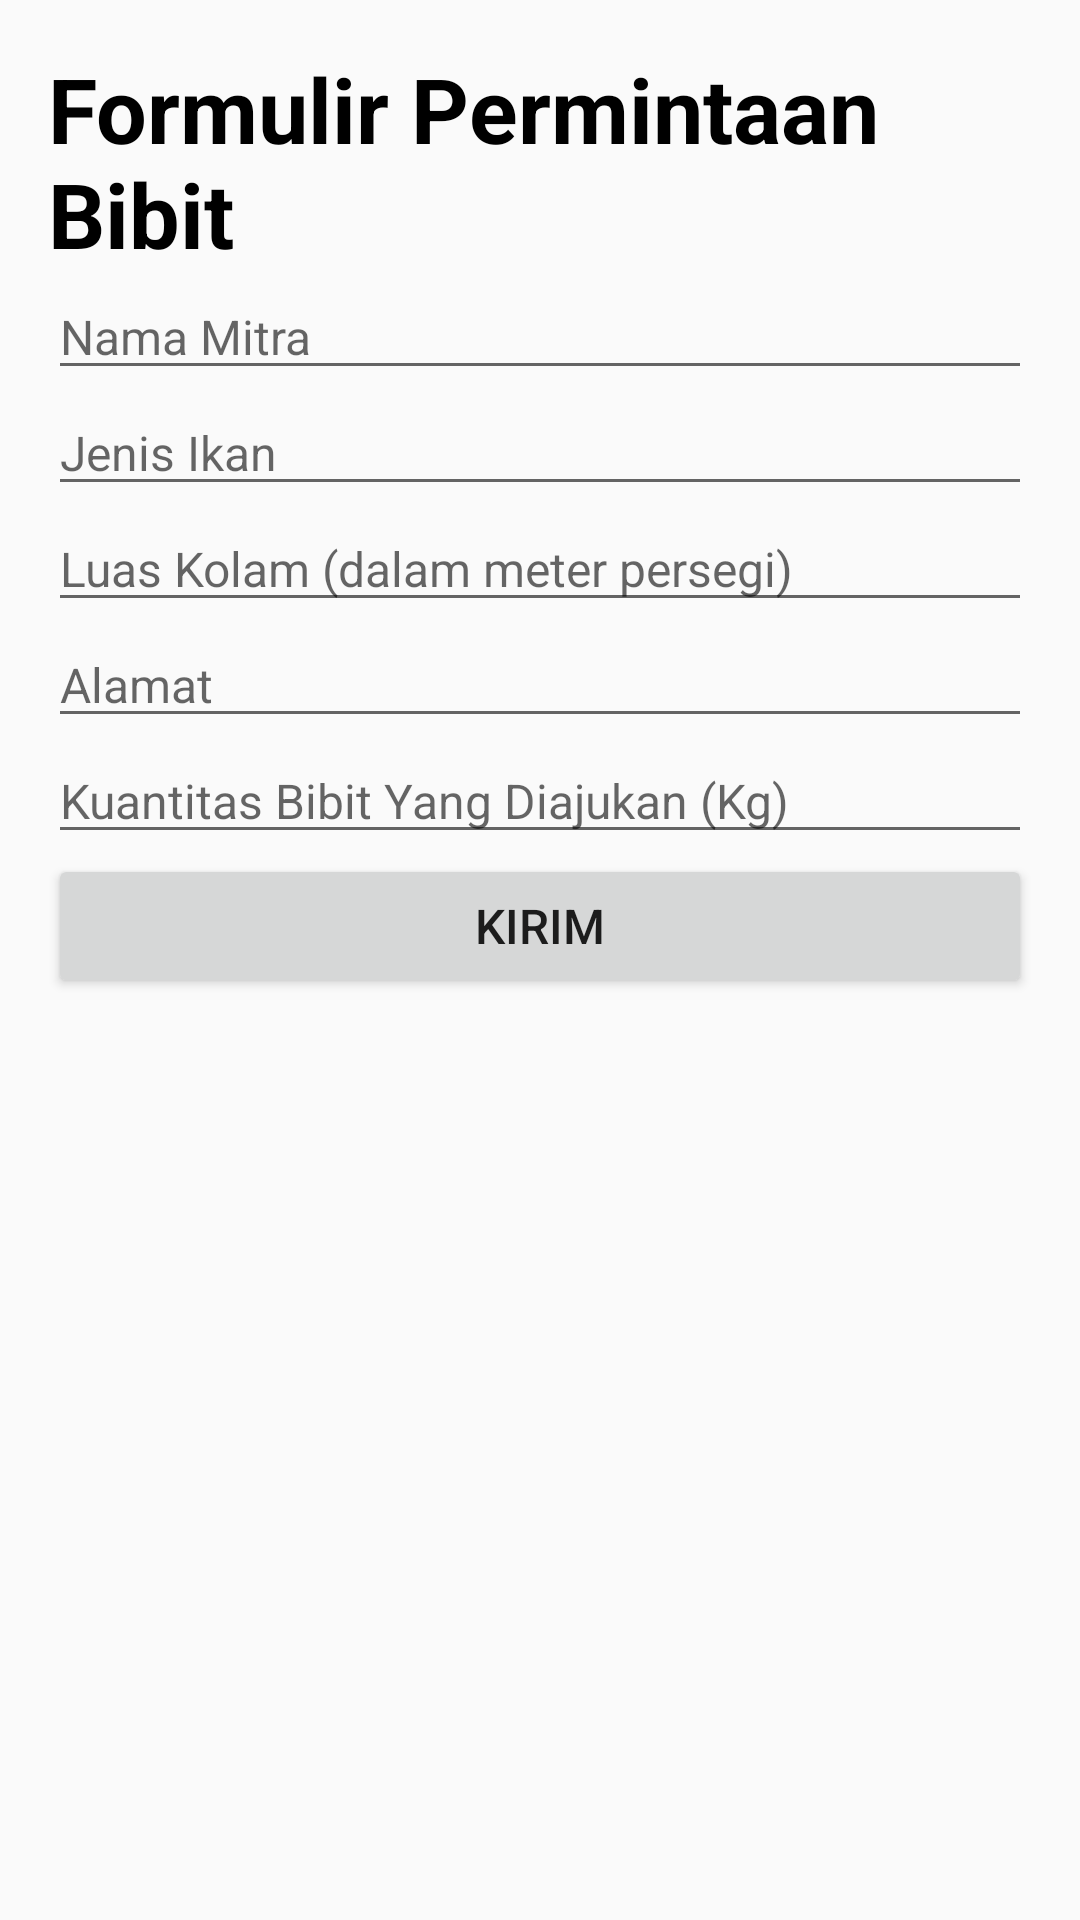

This screen was rendered from an Android layout file. Write that file and the resources it references.
<!-- AndroidManifest.xml: application theme AppTheme -->
<!-- res/layout/bibit.xml -->
<?xml version="1.0" encoding="utf-8"?>
<LinearLayout xmlns:android="http://schemas.android.com/apk/res/android"
    xmlns:app="http://schemas.android.com/apk/res-auto"
    xmlns:tools="http://schemas.android.com/tools"
    android:layout_width="match_parent"
    android:layout_height="match_parent"
    android:orientation="vertical"
    android:padding="16dp"
    android:background="@drawable/new_login_gradients"
    tools:context="com.mymaps.tugasbesar.bibit">

    <TextView
        android:layout_width="match_parent"
        android:layout_height="wrap_content"
        android:textColor="#000"
        android:text="Formulir Permintaan Bibit"
        android:textStyle="bold"
        android:textSize="30dp"

        />
    <EditText
        android:id="@+id/input_nama"
        android:layout_width="match_parent"
        android:layout_height="wrap_content"
        android:hint="Nama Mitra"
        android:inputType="textPersonName"
        android:textSize="16sp"
        />

    <EditText
        android:id="@+id/input_nik"
        android:layout_width="match_parent"
        android:layout_height="wrap_content"
        android:hint="Jenis Ikan"
        android:inputType="text"
        android:textSize="16sp"
        />

    <EditText
        android:id="@+id/input_umur"
        android:layout_width="match_parent"
        android:layout_height="wrap_content"
        android:hint="Luas Kolam (dalam meter persegi)"
        android:inputType="numberDecimal"
        android:textSize="16sp"
        />

    <EditText
        android:id="@+id/input_alamat"
        android:layout_width="match_parent"
        android:layout_height="wrap_content"
        android:hint="Alamat"
        android:inputType="text"
        android:textSize="16sp"/>

    <EditText
        android:id="@+id/input_institusi"
        android:layout_width="match_parent"
        android:layout_height="wrap_content"
        android:hint="Kuantitas Bibit Yang Diajukan (Kg)"
        android:inputType="numberDecimal"
        android:textSize="16sp"
        />
    <Button
        android:id="@+id/simpan_button"
        android:layout_width="match_parent"
        android:layout_height="wrap_content"
        android:onClick="submit"
        android:text="Kirim"
        android:textAllCaps="true"
        android:textSize="16sp" />

</LinearLayout>
<!-- resources referenced by this layout -->
<resources>
  <style name="AppTheme" parent="Theme.AppCompat.Light.DarkActionBar">
          
          <item name="colorPrimary">@color/colorPrimary</item>
          <item name="colorPrimaryDark">@color/colorPrimaryDark</item>
          <item name="colorAccent">@color/colorAccent</item>
      </style>
  <color name="colorPrimary">#6200EE</color>
  <color name="colorPrimaryDark">#3700B3</color>
  <color name="colorAccent">#03DAC5</color>
</resources>
